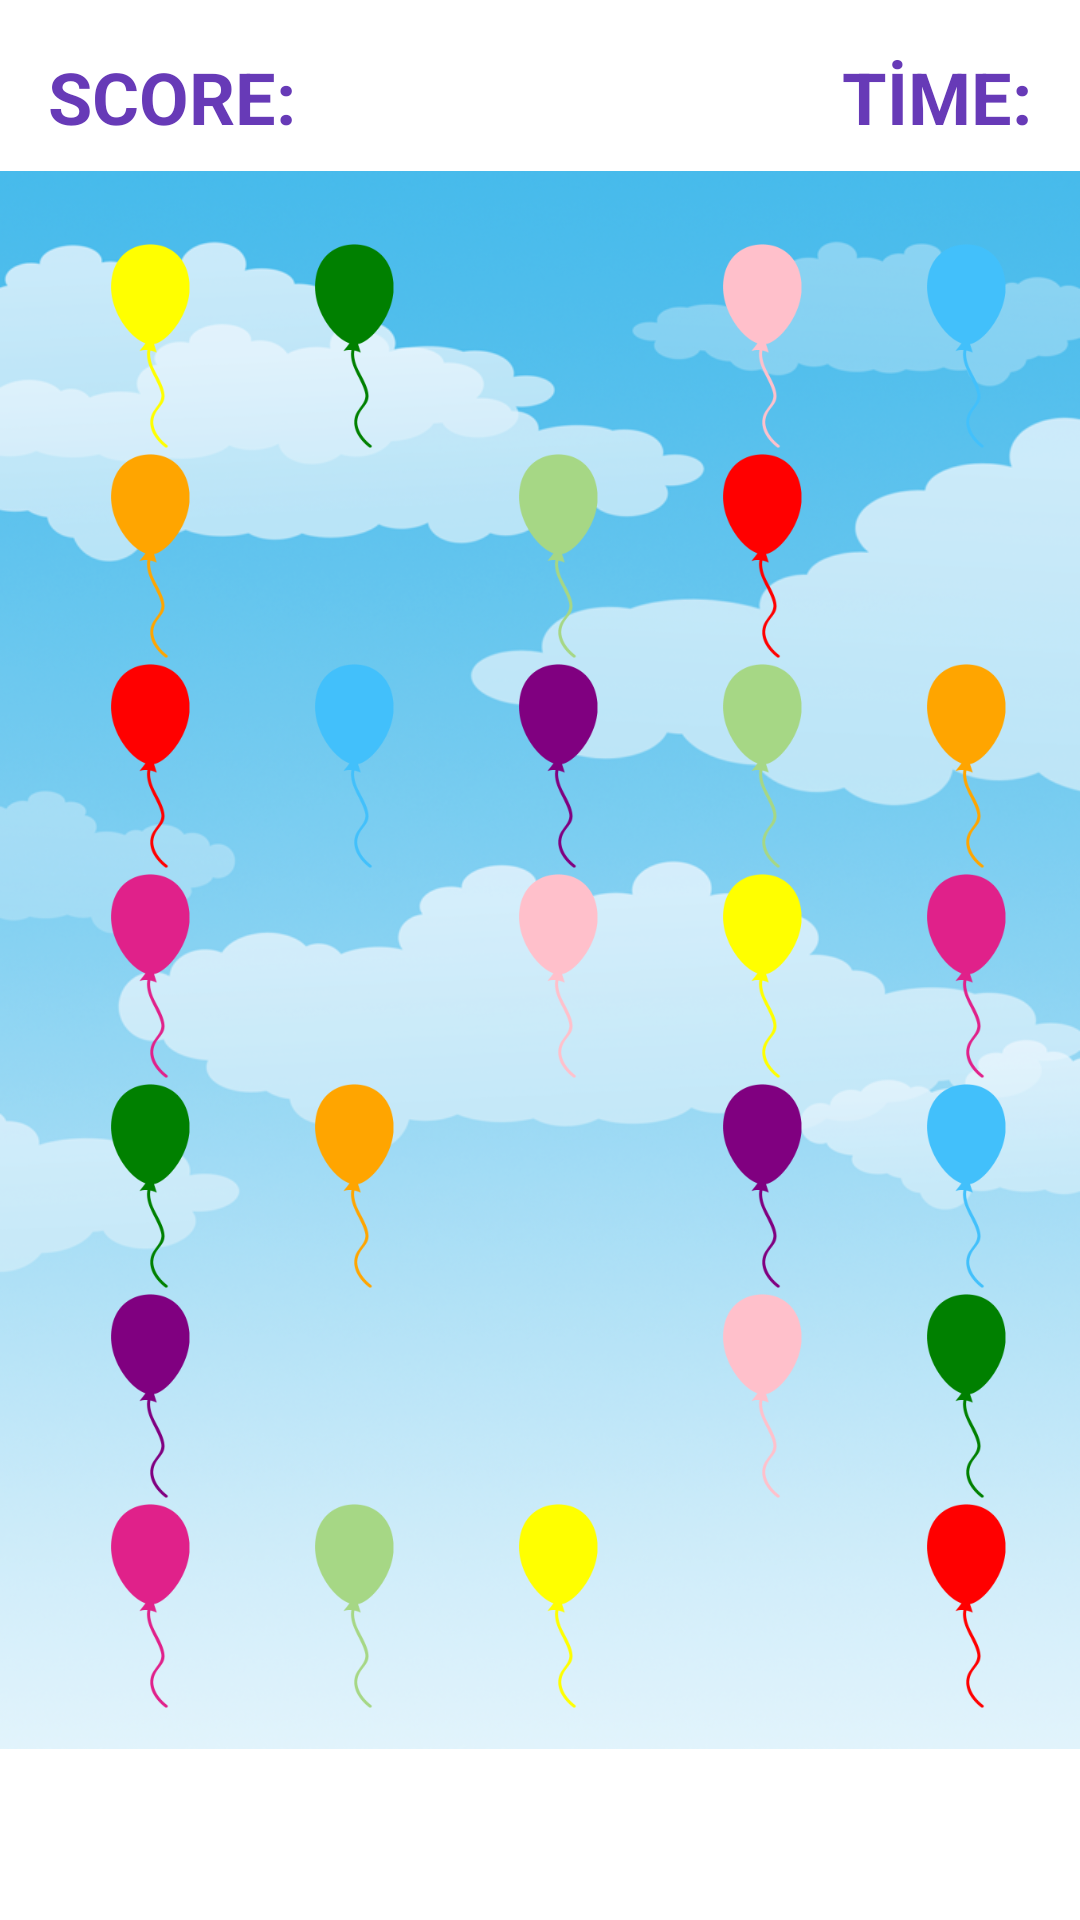

This screen was rendered from an Android layout file. Write that file and the resources it references.
<!-- AndroidManifest.xml: application theme Theme.BalonPatlatmaOyunu -->
<!-- res/layout/activity_main2.xml -->
<?xml version="1.0" encoding="utf-8"?>
<RelativeLayout xmlns:android="http://schemas.android.com/apk/res/android"
    xmlns:app="http://schemas.android.com/apk/res-auto"
    android:layout_width="match_parent"
android:layout_height="match_parent">

    <ImageView
        android:id="@+id/imageView8"
        android:layout_width="wrap_content"
        android:layout_height="wrap_content"
        app:srcCompat="@drawable/back" />

    <TextView
        android:id="@+id/score_textview"
        android:layout_width="wrap_content"
        android:layout_height="wrap_content"
        android:padding="16dp"
        android:text="SCORE:"
        android:textColor="#673AB7"
        android:textSize="24sp"
        android:textStyle="bold" />


    <TextView
        android:id="@+id/time_textview"
        android:layout_width="wrap_content"
        android:layout_height="wrap_content"
        android:layout_alignParentEnd="true"
        android:padding="16dp"
        android:text="TİME:"
        android:textColor="#673AB7"
        android:textSize="24sp"
        android:textStyle="bold" />


    <GridLayout
        android:id="@+id/balloon_grid"
        android:layout_width="match_parent"
        android:layout_height="match_parent"
        android:layout_below="@id/score_textview"
        android:layout_alignParentStart="true"
        android:layout_alignParentBottom="true"
        android:layout_marginStart="0dp"
        android:layout_marginTop="0dp"
        android:layout_marginBottom="0dp"
        android:columnCount="5"
        android:padding="16dp"

        android:rowCount="7">

        <ImageView
            android:id="@+id/Pink1"
            android:layout_width="68dp"
            android:layout_height="70dp"
            android:layout_row="3"
            android:layout_column="4"
            app:srcCompat="@drawable/pink"
            android:onClick="tık" />

        <ImageView
            android:id="@+id/Pink2"
            android:layout_width="68dp"
            android:layout_height="70dp"
            android:layout_row="6"
            android:layout_column="0"
            app:srcCompat="@drawable/pink"
            android:onClick="tık" />

        <ImageView
            android:id="@+id/Pink3"
            android:layout_width="68dp"
            android:layout_height="70dp"
            android:layout_row="3"
            android:layout_column="0"
            app:srcCompat="@drawable/pink"
            android:onClick="tık"
            />

        <ImageView
            android:id="@+id/Blue1"
            android:layout_width="68dp"
            android:layout_height="70dp"
            android:layout_row="2"
            android:layout_column="1"
            app:srcCompat="@drawable/blue"
            android:onClick="tık"
            />

        <ImageView
            android:id="@+id/Blue2"
            android:layout_width="68dp"
            android:layout_height="70dp"
            android:layout_row="4"
            android:layout_column="4"
            app:srcCompat="@drawable/blue"
            android:onClick="tık"
            />

        <ImageView
            android:id="@+id/Blue3"
            android:layout_width="68dp"
            android:layout_height="70dp"
            android:layout_row="0"
            android:layout_column="4"
            app:srcCompat="@drawable/blue"
            android:onClick="tık"
            />

        <ImageView
            android:id="@+id/Yellow1"
            android:layout_width="68dp"
            android:layout_height="70dp"
            android:layout_row="0"
            android:layout_column="0"
            app:srcCompat="@drawable/yellow"
            android:onClick="tık"
            />

        <ImageView
            android:id="@+id/Yellow2"
            android:layout_width="68dp"
            android:layout_height="70dp"
            android:layout_row="3"
            android:layout_column="3"
            app:srcCompat="@drawable/yellow"
            android:onClick="tık"
            />

        <ImageView
            android:id="@+id/Yellow3"
            android:layout_width="68dp"
            android:layout_height="70dp"
            android:layout_row="6"
            android:layout_column="2"
            app:srcCompat="@drawable/yellow"
            android:onClick="tık"
            />

        <ImageView
            android:id="@+id/Green1"
            android:layout_width="68dp"
            android:layout_height="70dp"
            android:layout_row="0"
            android:layout_column="1"
            app:srcCompat="@drawable/green"
            android:onClick="tık"
            />

        <ImageView
            android:id="@+id/Green2"
            android:layout_width="68dp"
            android:layout_height="70dp"
            android:layout_row="4"
            android:layout_column="0"
            app:srcCompat="@drawable/green"
            android:onClick="tık"
            />

        <ImageView
            android:id="@+id/Green3"
            android:layout_width="68dp"
            android:layout_height="70dp"
            android:layout_row="5"
            android:layout_column="4"
            app:srcCompat="@drawable/green"
            android:onClick="tık"
            />

        <ImageView
            android:id="@+id/Red1"
            android:layout_width="68dp"
            android:layout_height="70dp"
            android:layout_row="2"
            android:layout_column="0"
            app:srcCompat="@drawable/red"
            android:onClick="tık"
            />

        <ImageView
            android:id="@+id/Red2"
            android:layout_width="68dp"
            android:layout_height="70dp"
            android:layout_row="6"
            android:layout_column="4"
            app:srcCompat="@drawable/red"
            android:onClick="tık"
            />

        <ImageView
            android:id="@+id/Red3"
            android:layout_width="68dp"
            android:layout_height="70dp"
            android:layout_row="1"
            android:layout_column="3"
            app:srcCompat="@drawable/red"
            android:onClick="tık"
            />

        <ImageView
            android:id="@+id/Orange1"
            android:layout_width="68dp"
            android:layout_height="70dp"
            android:layout_row="1"
            android:layout_column="0"
            app:srcCompat="@drawable/orange"
            android:onClick="tık"
            />

        <ImageView
            android:id="@+id/Orange2"
            android:layout_width="68dp"
            android:layout_height="70dp"
            android:layout_row="4"
            android:layout_column="1"
            app:srcCompat="@drawable/orange"
            android:onClick="tık"
            />

        <ImageView
            android:id="@+id/Orange3"
            android:layout_width="68dp"
            android:layout_height="70dp"
            android:layout_row="2"
            android:layout_column="4"
            app:srcCompat="@drawable/orange"
            android:onClick="tık"
            />

        <ImageView
            android:id="@+id/Green2_1"
            android:layout_width="68dp"
            android:layout_height="70dp"
            android:layout_row="1"
            android:layout_column="2"
            app:srcCompat="@drawable/green2"
            android:onClick="tık"
            />

        <ImageView
            android:id="@+id/Green2_2"
            android:layout_width="68dp"
            android:layout_height="70dp"
            android:layout_row="6"
            android:layout_column="1"
            app:srcCompat="@drawable/green2"
            android:onClick="tık"
            />

        <ImageView
            android:id="@+id/Green2_3"
            android:layout_width="68dp"
            android:layout_height="70dp"
            android:layout_row="2"
            android:layout_column="3"
            app:srcCompat="@drawable/green2"
            android:onClick="tık"
            />

        <ImageView
            android:id="@+id/Purple1"
            android:layout_width="68dp"
            android:layout_height="70dp"
            android:layout_row="4"
            android:layout_column="3"
            app:srcCompat="@drawable/purple"
            android:onClick="tık"
            />

        <ImageView
            android:id="@+id/Purple2"
            android:layout_width="68dp"
            android:layout_height="70dp"
            android:layout_row="2"
            android:layout_column="2"
            app:srcCompat="@drawable/purple"
            android:onClick="tık"
            />

        <ImageView
            android:id="@+id/Purple3"
            android:layout_width="68dp"
            android:layout_height="70dp"
            android:layout_row="5"
            android:layout_column="0"
            app:srcCompat="@drawable/purple"
            android:onClick="tık"
            />

        <ImageView
            android:id="@+id/Pink2_1"
            android:layout_width="68dp"
            android:layout_height="70dp"
            android:layout_row="5"
            android:layout_column="3"
            app:srcCompat="@drawable/pink2"
            android:onClick="tık"
            />

        <ImageView
            android:id="@+id/Pink2_2"
            android:layout_width="68dp"
            android:layout_height="70dp"
            android:layout_row="3"
            android:layout_column="2"
            app:srcCompat="@drawable/pink2"
            android:onClick="tık"
            />

        <ImageView
            android:id="@+id/Pink2_3"
            android:layout_width="68dp"
            android:layout_height="70dp"
            android:layout_row="0"
            android:layout_column="3"
            app:srcCompat="@drawable/pink2"
            android:onClick="tık"
            />

    </GridLayout>


</RelativeLayout>
<!-- resources referenced by this layout -->
<resources>
  <!-- drawable back: png bitmap (drawable, 428790 bytes) -->
  <!-- drawable blue: png bitmap (drawable, 3876 bytes) -->
  <!-- drawable green: png bitmap (drawable, 3941 bytes) -->
  <!-- drawable green2: png bitmap (drawable, 3883 bytes) -->
  <!-- drawable orange: png bitmap (drawable, 3902 bytes) -->
  <!-- drawable pink: png bitmap (drawable, 3880 bytes) -->
  <!-- drawable pink2: png bitmap (drawable, 3876 bytes) -->
  <!-- drawable purple: png bitmap (drawable, 3888 bytes) -->
  <!-- drawable red: png bitmap (drawable, 4011 bytes) -->
  <!-- drawable yellow: png bitmap (drawable, 4000 bytes) -->
  <style name="Theme.BalonPatlatmaOyunu" parent="Theme.MaterialComponents.DayNight.DarkActionBar">
          
          <item name="colorPrimary">@color/purple_500</item>
          <item name="colorPrimaryVariant">@color/purple_700</item>
          <item name="colorOnPrimary">@color/white</item>
          
          <item name="colorSecondary">@color/teal_200</item>
          <item name="colorSecondaryVariant">@color/teal_700</item>
          <item name="colorOnSecondary">@color/black</item>
          
          <item name="android:statusBarColor">?attr/colorPrimaryVariant</item>
          
      </style>
  <!-- not gathered from this repository: default colours our renderer supplied (Android Studio template values) -->
  <color name="purple_500">#FF6200EE</color>
  <color name="purple_700">#FF3700B3</color>
  <color name="teal_200">#FF03DAC5</color>
  <color name="teal_700">#FF018786</color>
  <color name="black">#FF000000</color>
  <color name="white">#FFFFFFFF</color>
</resources>
